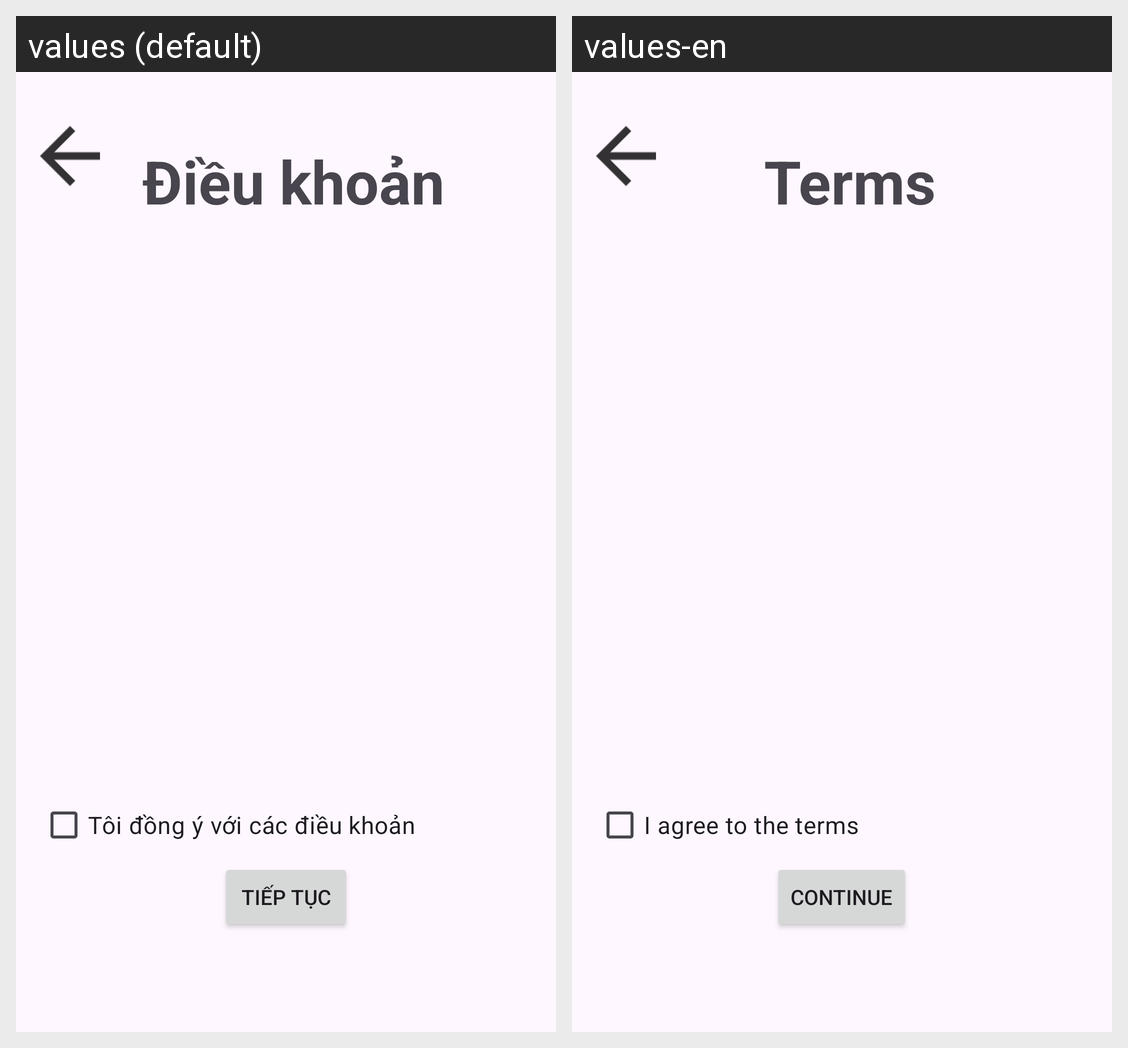

The Android screen above is rendered under two locales of the same app. Produce the string resources it draws, with the default and per-locale values.
Android screen res/layout/setting_dieukhoan.xml rendered under 2 locales, left to right: values (default), values-en. Device: Nexus 5 (rendered at 1080×1920; each locale shown at half size, 540×960, under a caption strip naming it); theme Theme.BTL_Android.
Strings drawn on this screen, with the default value and each locale's value (text and hints the layout hard-codes, and strings that could not be matched under every locale, appear in the picture but are not listed):

clause
  values: Điều khoản
  values-en: Terms

AgreeToTheTerms
  values: Tôi đồng ý với các điều khoản
  values-en: I agree to the terms

Continue
  values: Tiếp tục
  values-en: Continue
